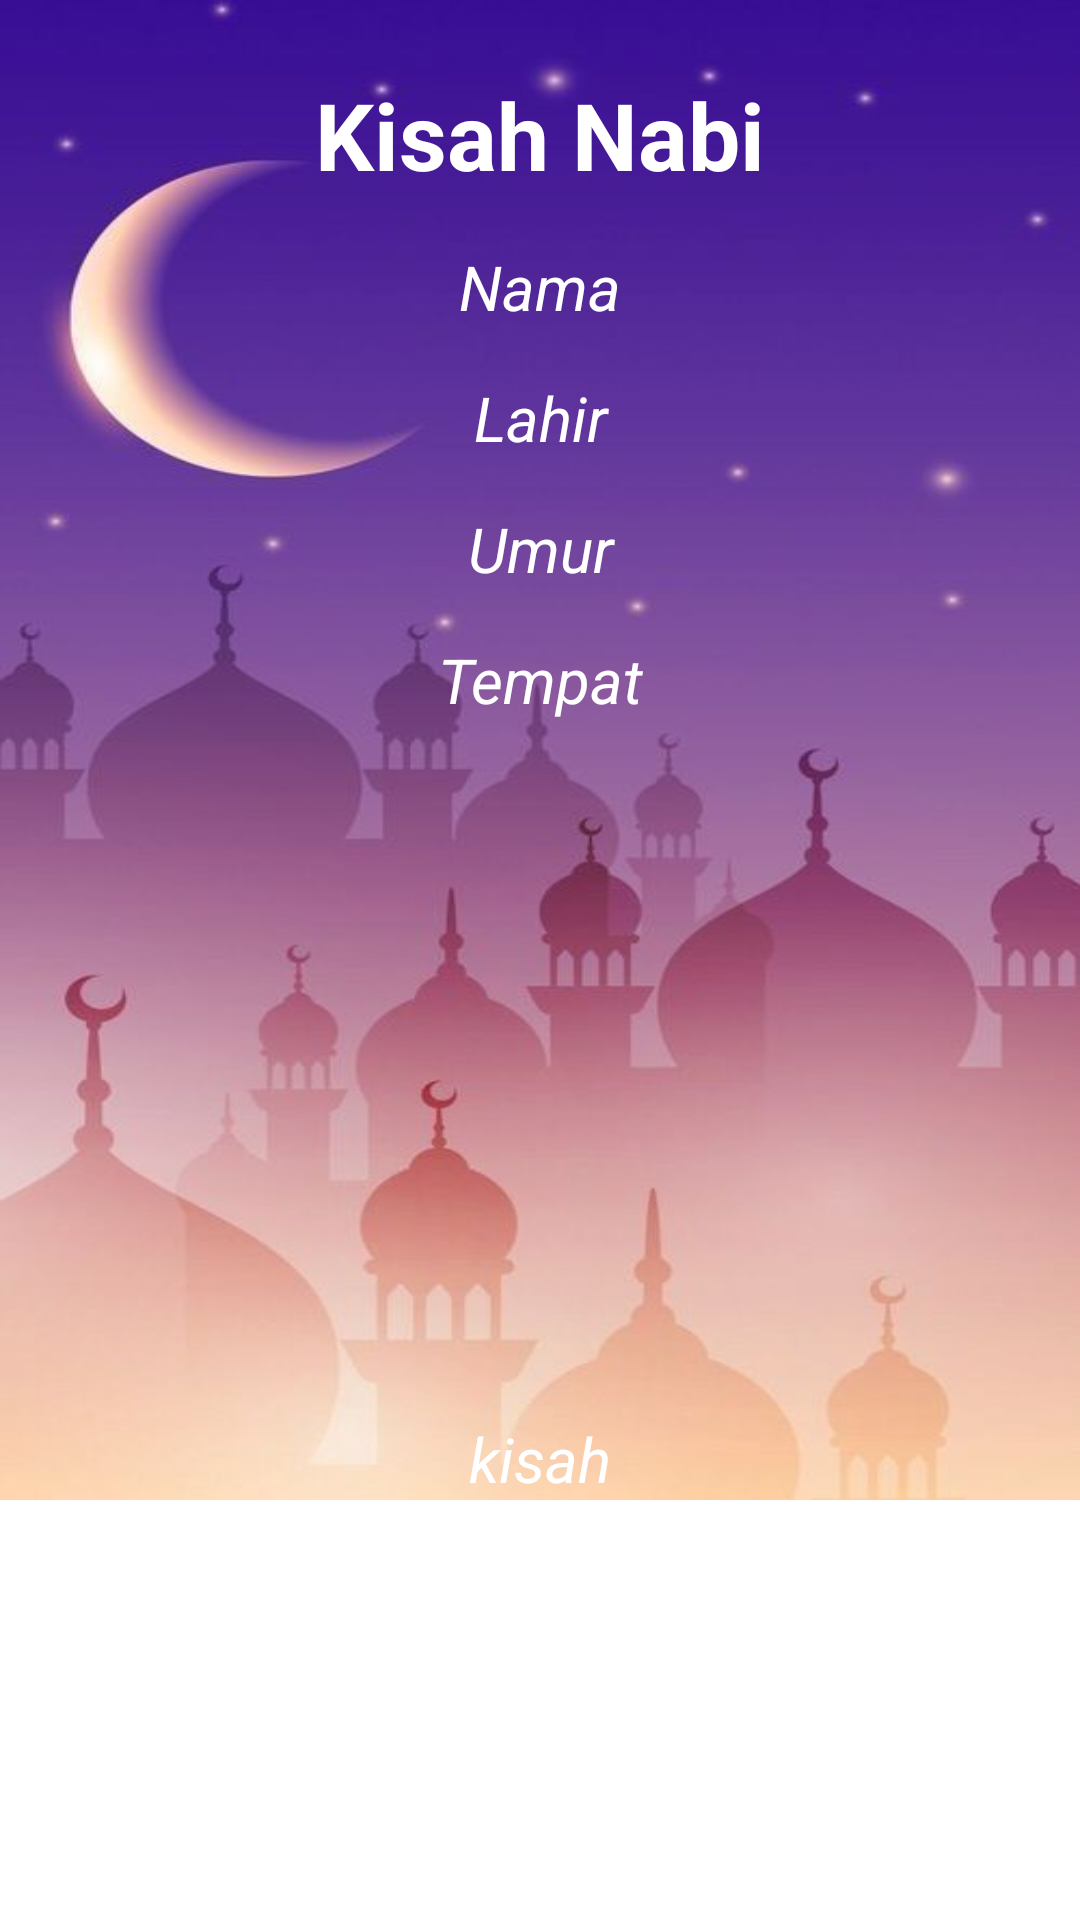

Android layout source for this screen:
<!-- AndroidManifest.xml: application theme Theme.Kisahnabi -->
<!-- res/layout/activity_detail.xml -->
<?xml version="1.0" encoding="utf-8"?>
<ScrollView
    android:layout_height="match_parent"
    android:layout_width="match_parent"
    xmlns:android="http://schemas.android.com/apk/res/android">
<androidx.constraintlayout.widget.ConstraintLayout
    xmlns:android="http://schemas.android.com/apk/res/android"
    xmlns:app="http://schemas.android.com/apk/res-auto"
    xmlns:tools="http://schemas.android.com/tools"
    android:layout_width="match_parent"
    android:layout_height="match_parent"
    android:background="@drawable/latar"
    tools:context=".DetailActivity">

    <androidx.constraintlayout.widget.ConstraintLayout
        android:layout_width="match_parent"
        android:layout_height="match_parent"
        tools:context=".DetailActivity"
        tools:layout_editor_absoluteX="16dp"
        tools:layout_editor_absoluteY="-102dp">



        <TextView
            android:id="@+id/TextView"
            android:layout_width="match_parent"
            android:layout_height="wrap_content"
            android:layout_marginStart="8dp"
            android:layout_marginTop="24dp"
            android:layout_marginEnd="8dp"
            android:gravity="center"
            android:text="Kisah Nabi"
            android:textColor="@color/white"
            android:textSize="15pt"
            android:textStyle="bold"
            app:layout_constraintEnd_toEndOf="parent"
            app:layout_constraintStart_toStartOf="parent"
            app:layout_constraintTop_toTopOf="parent"
            tools:ignore="MissingConstraints" />


        <TextView
            android:id="@+id/TextView2"
            android:layout_width="match_parent"
            android:layout_height="wrap_content"
            android:layout_marginStart="8dp"
            android:layout_marginTop="16dp"
            android:layout_marginEnd="8dp"
            android:gravity="center"
            android:text="Nama"
            android:textColor="@color/white"
            android:textSize="10pt"
            android:textStyle="italic"
            app:layout_constraintEnd_toEndOf="parent"
            app:layout_constraintStart_toStartOf="parent"
            app:layout_constraintTop_toBottomOf="@+id/TextView"
            tools:ignore="MissingConstraints" />

        <TextView
            android:id="@+id/TextView3"
            android:layout_width="match_parent"
            android:layout_height="wrap_content"
            android:layout_marginStart="8dp"
            android:layout_marginTop="16dp"
            android:layout_marginEnd="8dp"
            android:gravity="center"
            android:text="Lahir"
            android:textColor="@color/white"
            android:textSize="10pt"
            android:textStyle="italic"
            app:layout_constraintEnd_toEndOf="parent"
            app:layout_constraintStart_toStartOf="parent"
            app:layout_constraintTop_toBottomOf="@+id/TextView2"
            tools:ignore="MissingConstraints" />

        <TextView
            android:id="@+id/TextView4"
            android:layout_width="match_parent"
            android:layout_height="wrap_content"
            android:layout_marginStart="8dp"
            android:layout_marginTop="16dp"
            android:layout_marginEnd="8dp"
            android:gravity="center"
            android:text="Umur"
            android:textColor="@color/white"
            android:textSize="10pt"
            android:textStyle="italic"
            app:layout_constraintEnd_toEndOf="parent"
            app:layout_constraintStart_toStartOf="parent"
            app:layout_constraintTop_toBottomOf="@+id/TextView3"
            tools:ignore="MissingConstraints" />


        <TextView
            android:id="@+id/TextView5"
            android:layout_width="match_parent"
            android:layout_height="wrap_content"
            android:layout_marginStart="8dp"
            android:layout_marginTop="16dp"
            android:layout_marginEnd="8dp"
            android:gravity="center"
            android:text="Tempat"
            android:textColor="@color/white"
            android:textSize="10pt"
            android:textStyle="italic"
            app:layout_constraintEnd_toEndOf="parent"
            app:layout_constraintHorizontal_bias="0.0"
            app:layout_constraintStart_toStartOf="parent"
            app:layout_constraintTop_toBottomOf="@+id/TextView4"
            tools:ignore="MissingConstraints" />


        <ImageView
            android:id="@+id/img_kisahmm"
            android:layout_width="200dp"
            android:layout_height="200dp"
            android:layout_marginStart="8dp"
            android:layout_marginTop="16dp"
            android:layout_marginEnd="8dp"
            app:layout_constraintEnd_toEndOf="parent"
            app:layout_constraintStart_toStartOf="parent"
            app:layout_constraintTop_toBottomOf="@+id/TextView5" />

        <TextView
            android:id="@+id/TextView7"
            android:layout_width="match_parent"
            android:layout_height="wrap_content"
            android:layout_marginStart="8dp"
            android:layout_marginTop="16dp"
            android:layout_marginEnd="8dp"
            android:gravity="center"
            android:text="kisah"
            android:textColor="@color/white"
            android:textSize="10pt"
            android:textStyle="italic"
            app:layout_constraintEnd_toEndOf="parent"
            app:layout_constraintStart_toStartOf="parent"
            app:layout_constraintTop_toBottomOf="@+id/img_kisahmm"/>


    </androidx.constraintlayout.widget.ConstraintLayout>

</androidx.constraintlayout.widget.ConstraintLayout>
</ScrollView>
<!-- resources referenced by this layout -->
<resources>
  <!-- drawable latar: jpg bitmap (drawable, 23912 bytes) -->
  <style name="Theme.Kisahnabi" parent="Theme.MaterialComponents.DayNight.DarkActionBar">
          
          <item name="colorPrimary">@color/purple_500</item>
          <item name="colorPrimaryVariant">@color/purple_700</item>
          <item name="colorOnPrimary">@color/white</item>
          
          <item name="colorSecondary">@color/teal_200</item>
          <item name="colorSecondaryVariant">@color/teal_700</item>
          <item name="colorOnSecondary">@color/black</item>
          
          <item name="android:statusBarColor" tools:targetApi="l">?attr/colorPrimaryVariant</item>
          
      </style>
  <!-- not gathered from this repository: default colours our renderer supplied (Android Studio template values) -->
  <color name="purple_500">#FF6200EE</color>
  <color name="purple_700">#FF3700B3</color>
  <color name="teal_200">#FF03DAC5</color>
  <color name="teal_700">#FF018786</color>
  <color name="black">#FF000000</color>
  <color name="white">#FFFFFFFF</color>
</resources>
